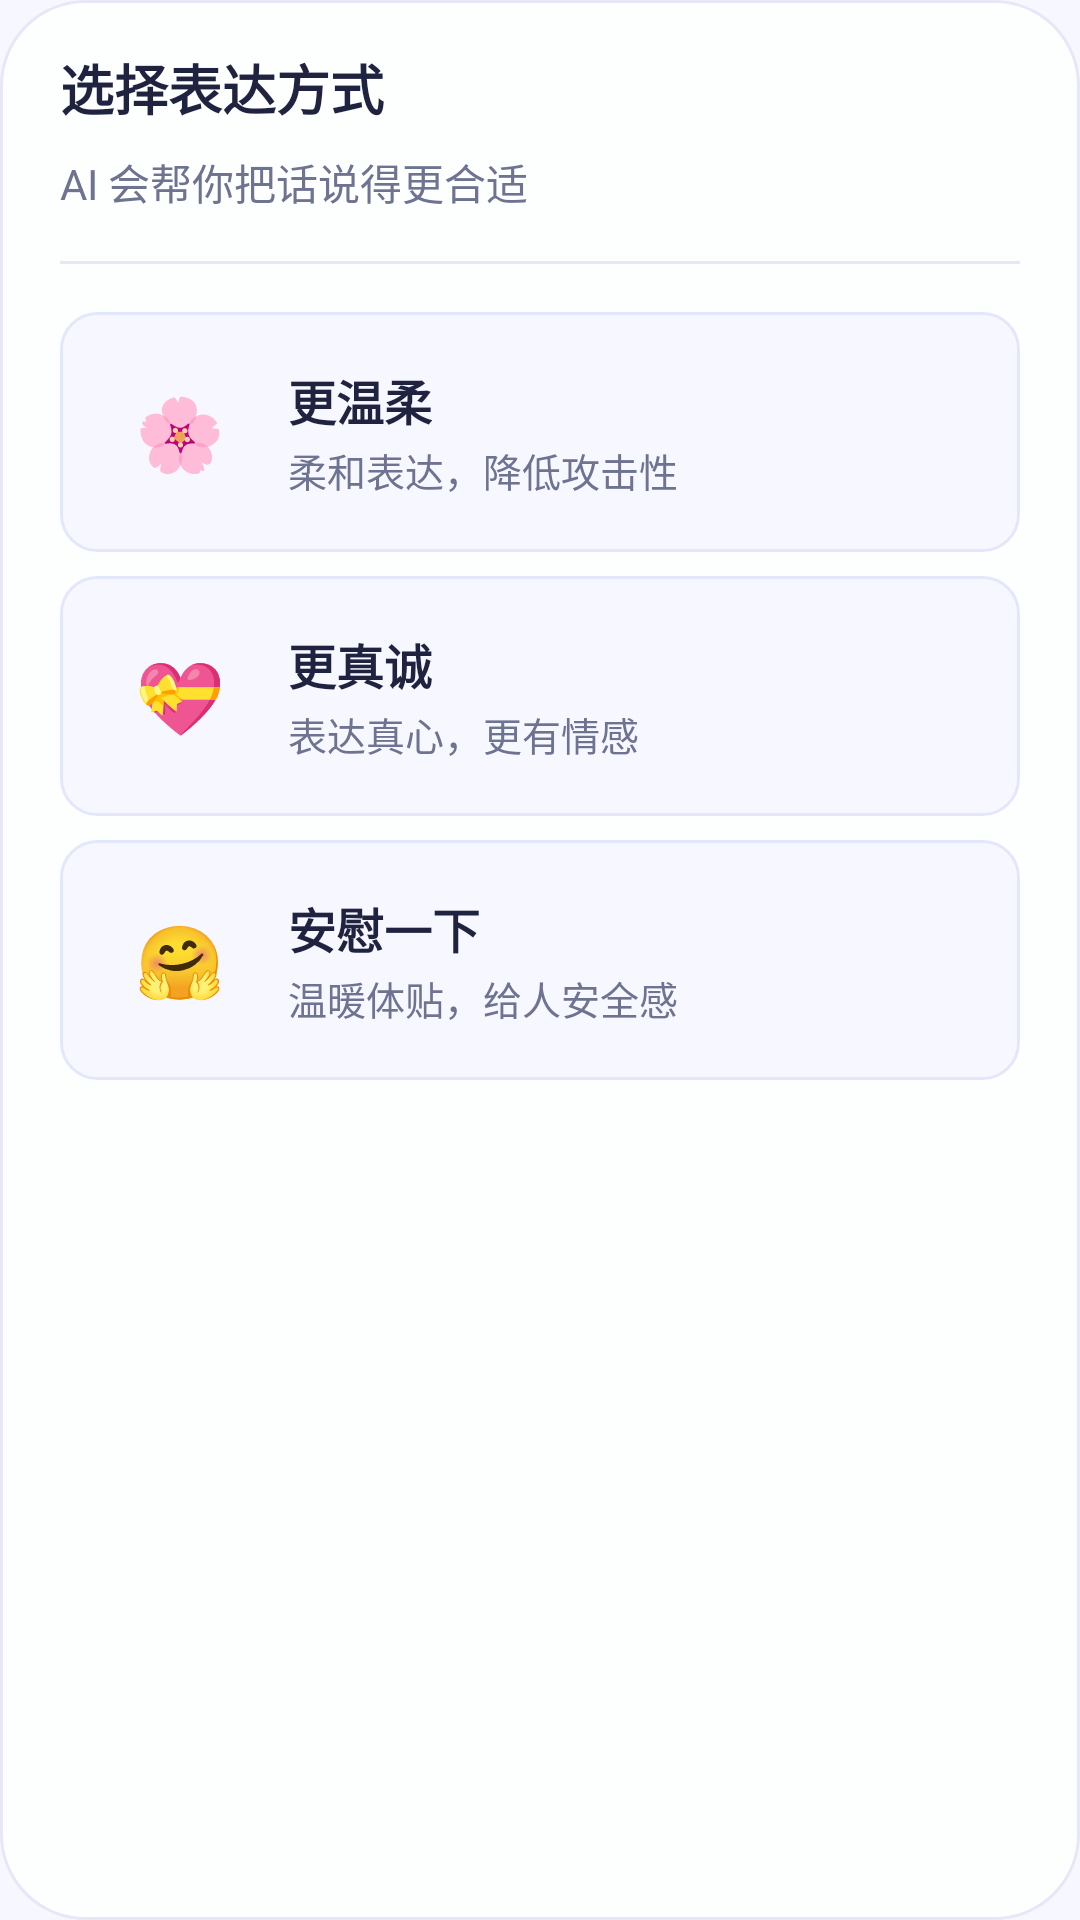

Android layout source for this screen:
<!-- AndroidManifest.xml: application theme Theme.NestChat -->
<!-- res/layout/layout_ai_mode_sheet.xml -->
<?xml version="1.0" encoding="utf-8"?>
<LinearLayout xmlns:android="http://schemas.android.com/apk/res/android"
    android:layout_width="match_parent"
    android:layout_height="wrap_content"
    android:background="@drawable/bg_card_surface"
    android:orientation="vertical"
    android:paddingStart="20dp"
    android:paddingTop="16dp"
    android:paddingEnd="20dp"
    android:paddingBottom="24dp">

    <TextView
        android:layout_width="wrap_content"
        android:layout_height="wrap_content"
        android:text="选择表达方式"
        android:textColor="@color/text_primary"
        android:textSize="18sp"
        android:textStyle="bold" />

    <TextView
        android:layout_width="wrap_content"
        android:layout_height="wrap_content"
        android:layout_marginTop="8dp"
        android:text="AI 会帮你把话说得更合适"
        android:textColor="@color/text_secondary"
        android:textSize="14sp" />

    <View
        android:layout_width="match_parent"
        android:layout_height="1dp"
        android:layout_marginTop="16dp"
        android:layout_marginBottom="16dp"
        android:background="@color/divider_tint" />

    
    <LinearLayout
        android:id="@+id/btnModeGentle"
        android:layout_width="match_parent"
        android:layout_height="wrap_content"
        android:background="@drawable/bg_ai_mode_item"
        android:gravity="center_vertical"
        android:orientation="horizontal"
        android:padding="16dp">

        <TextView
            android:layout_width="48dp"
            android:layout_height="48dp"
            android:background="@drawable/bg_ai_emoji_circle"
            android:gravity="center"
            android:text="🌸"
            android:textSize="24sp" />

        <LinearLayout
            android:layout_width="0dp"
            android:layout_height="wrap_content"
            android:layout_marginStart="12dp"
            android:layout_weight="1"
            android:orientation="vertical">

            <TextView
                android:layout_width="wrap_content"
                android:layout_height="wrap_content"
                android:text="更温柔"
                android:textColor="@color/text_primary"
                android:textSize="16sp"
                android:textStyle="bold" />

            <TextView
                android:layout_width="wrap_content"
                android:layout_height="wrap_content"
                android:layout_marginTop="2dp"
                android:text="柔和表达，降低攻击性"
                android:textColor="@color/text_secondary"
                android:textSize="13sp" />
        </LinearLayout>
    </LinearLayout>

    
    <LinearLayout
        android:id="@+id/btnModeSincere"
        android:layout_width="match_parent"
        android:layout_height="wrap_content"
        android:layout_marginTop="8dp"
        android:background="@drawable/bg_ai_mode_item"
        android:gravity="center_vertical"
        android:orientation="horizontal"
        android:padding="16dp">

        <TextView
            android:layout_width="48dp"
            android:layout_height="48dp"
            android:background="@drawable/bg_ai_emoji_circle"
            android:gravity="center"
            android:text="💝"
            android:textSize="24sp" />

        <LinearLayout
            android:layout_width="0dp"
            android:layout_height="wrap_content"
            android:layout_marginStart="12dp"
            android:layout_weight="1"
            android:orientation="vertical">

            <TextView
                android:layout_width="wrap_content"
                android:layout_height="wrap_content"
                android:text="更真诚"
                android:textColor="@color/text_primary"
                android:textSize="16sp"
                android:textStyle="bold" />

            <TextView
                android:layout_width="wrap_content"
                android:layout_height="wrap_content"
                android:layout_marginTop="2dp"
                android:text="表达真心，更有情感"
                android:textColor="@color/text_secondary"
                android:textSize="13sp" />
        </LinearLayout>
    </LinearLayout>

    
    <LinearLayout
        android:id="@+id/btnModeComfort"
        android:layout_width="match_parent"
        android:layout_height="wrap_content"
        android:layout_marginTop="8dp"
        android:background="@drawable/bg_ai_mode_item"
        android:gravity="center_vertical"
        android:orientation="horizontal"
        android:padding="16dp">

        <TextView
            android:layout_width="48dp"
            android:layout_height="48dp"
            android:background="@drawable/bg_ai_emoji_circle"
            android:gravity="center"
            android:text="🤗"
            android:textSize="24sp" />

        <LinearLayout
            android:layout_width="0dp"
            android:layout_height="wrap_content"
            android:layout_marginStart="12dp"
            android:layout_weight="1"
            android:orientation="vertical">

            <TextView
                android:layout_width="wrap_content"
                android:layout_height="wrap_content"
                android:text="安慰一下"
                android:textColor="@color/text_primary"
                android:textSize="16sp"
                android:textStyle="bold" />

            <TextView
                android:layout_width="wrap_content"
                android:layout_height="wrap_content"
                android:layout_marginTop="2dp"
                android:text="温暖体贴，给人安全感"
                android:textColor="@color/text_secondary"
                android:textSize="13sp" />
        </LinearLayout>
    </LinearLayout>

</LinearLayout>
<!-- resources referenced by this layout -->
<resources>
  <color name="divider_tint">#FFE3E7FA</color>
  <color name="text_primary">#FF1F2340</color>
  <color name="text_secondary">#FF6D7391</color>
  <!-- drawable bg_ai_mode_item (drawable) -->
  <?xml version="1.0" encoding="utf-8"?>
  <shape xmlns:android="http://schemas.android.com/apk/res/android">
      <solid android:color="@color/page_background" />
      <corners android:radius="12dp" />
      <stroke
          android:width="1dp"
          android:color="@color/divider_tint" />
  </shape>
  <!-- drawable bg_card_surface (drawable) -->
  <?xml version="1.0" encoding="utf-8"?>
  <shape xmlns:android="http://schemas.android.com/apk/res/android">
      <solid android:color="@color/surface_card" />
      <corners android:radius="28dp" />
      <stroke
          android:width="1dp"
          android:color="#E6E8F7" />
  </shape>
  <style name="Theme.NestChat" parent="Base.Theme.NestChat" />
  <color name="page_background">#FFF7F8FF</color>
  <color name="surface_card">#FDFDFFFF</color>
  <style name="Base.Theme.NestChat" parent="Theme.Material3.DayNight.NoActionBar">
          <item name="colorPrimary">@color/brand_primary</item>
          <item name="colorSecondary">@color/brand_secondary</item>
          <item name="android:windowBackground">@color/page_background</item>
          <item name="android:statusBarColor">@android:color/transparent</item>
          <item name="android:navigationBarColor">@color/page_background</item>
          <item name="android:windowLightStatusBar">true</item>
          <item name="android:windowLightNavigationBar">true</item>
      </style>
  <color name="brand_primary">#FF8B8CF8</color>
  <color name="brand_secondary">#FFA9B6FF</color>
</resources>
